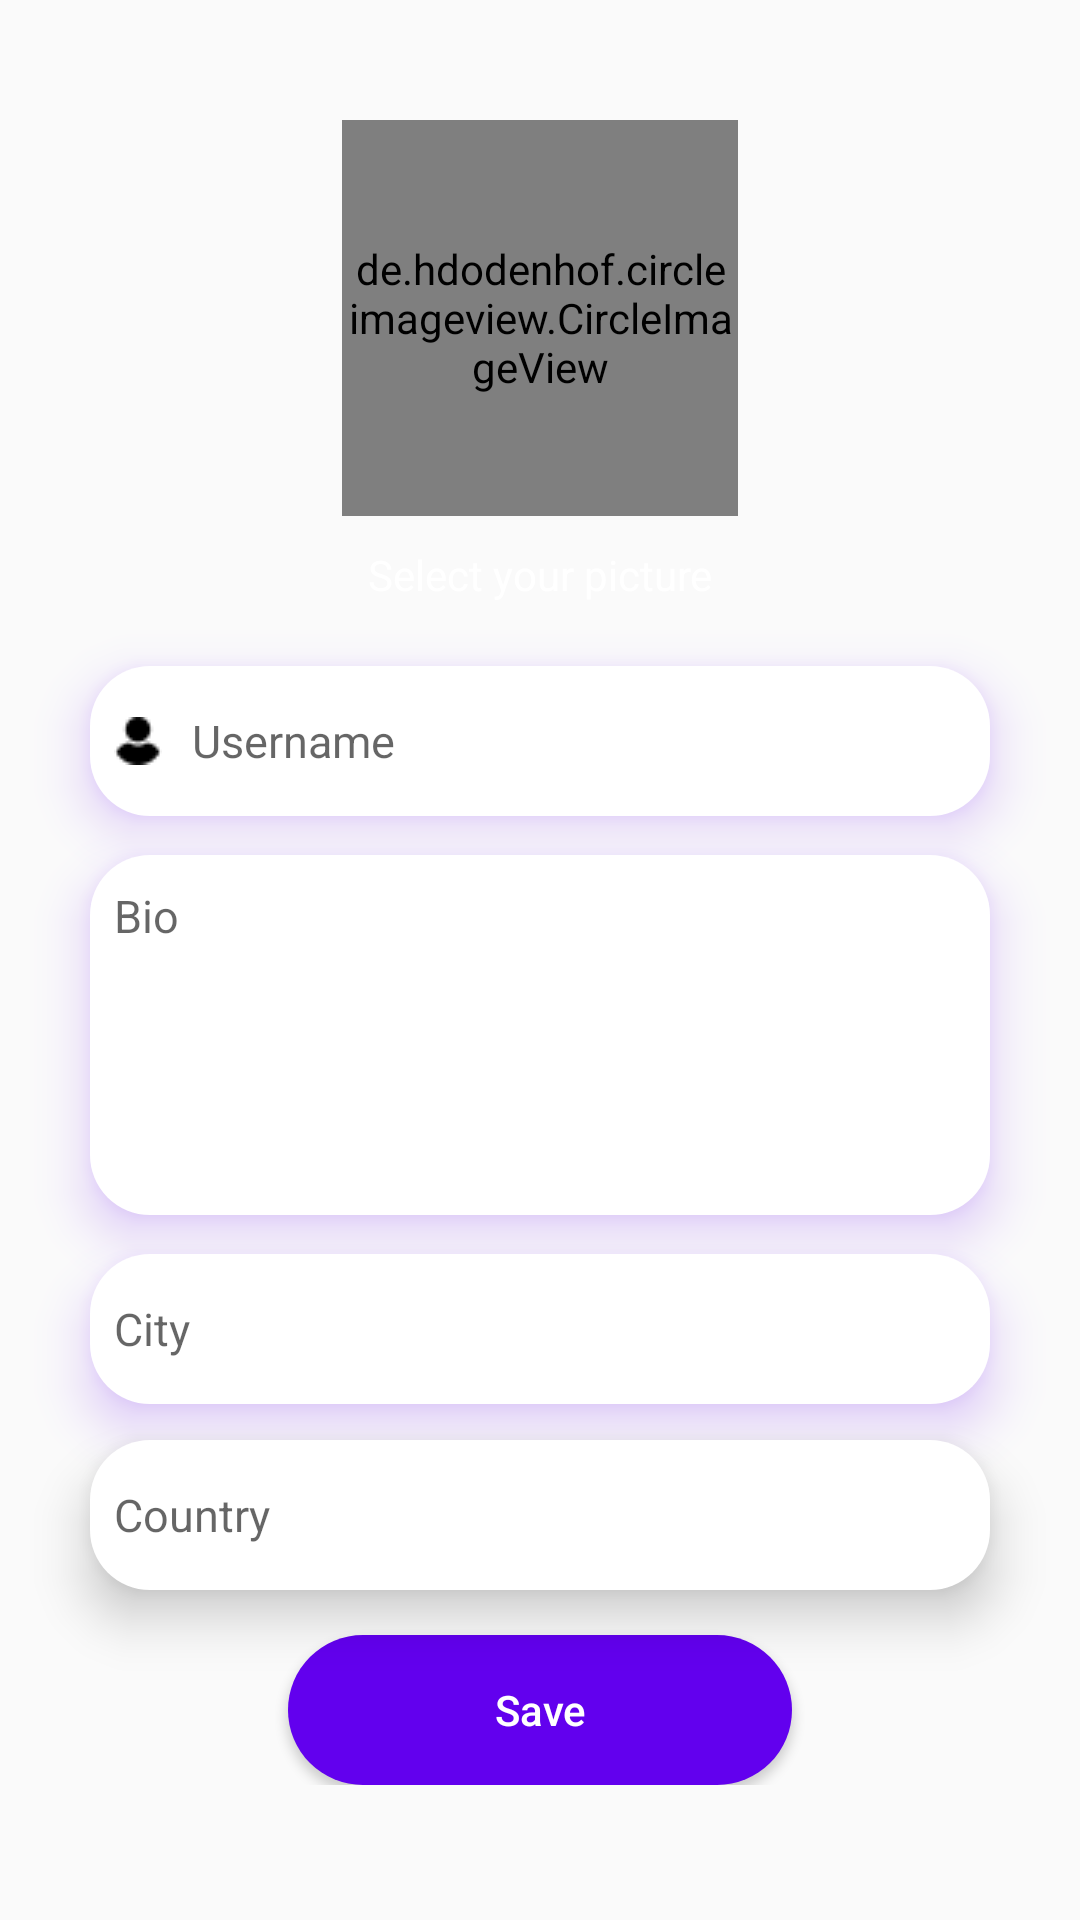

Reconstruct the res/layout file that produces this screen, plus the resources it refers to.
<!-- AndroidManifest.xml: application theme Theme.Seedle -->
<!-- res/layout/fragment_setting.xml -->
<?xml version="1.0" encoding="utf-8"?>
<RelativeLayout xmlns:android="http://schemas.android.com/apk/res/android"
    xmlns:tools="http://schemas.android.com/tools"
    android:layout_width="match_parent"
    android:layout_height="match_parent"
    tools:context=".Fragments.SettingFragment">

    <ScrollView
        android:layout_width="match_parent"
        android:layout_height="match_parent">

        <RelativeLayout
            android:layout_width="match_parent"
            android:layout_height="match_parent">


            <de.hdodenhof.circleimageview.CircleImageView
                android:id="@+id/USERPROFILE"
                android:layout_width="132dp"
                android:layout_height="132dp"
                android:layout_alignParentTop="true"
                android:layout_centerInParent="true"
                android:layout_marginTop="40dp"
                android:padding="2dp"
                android:scaleType="centerCrop"
                android:src="@drawable/defaultprofilepic" />

            <TextView
                android:id="@+id/selectpic"
                android:layout_width="200dp"
                android:layout_height="35dp"
                android:layout_below="@id/USERPROFILE"
                android:layout_centerHorizontal="true"
                android:layout_marginTop="10dp"
                android:textColor="@color/white"
                android:text="Select your picture"
                android:textAlignment="center" />

            <EditText
                android:id="@+id/setusername"
                android:layout_width="match_parent"
                android:layout_height="wrap_content"
                android:layout_below="@id/USERPROFILE"
                android:layout_marginLeft="30dp"
                android:layout_marginTop="50dp"
                android:layout_marginRight="30dp"
                android:background="@drawable/edit_bg2"
                android:drawableLeft="@drawable/user"
                android:drawablePadding="10dp"
                android:drawableTint="@color/black"
                android:elevation="10dp"
                android:gravity="center|left"
                android:hapticFeedbackEnabled="true"
                android:hint="Username"
                android:maxLength="35"
                android:outlineAmbientShadowColor="@color/design_default_color_primary"
                android:outlineSpotShadowColor="@color/design_default_color_primary"
                android:padding="10dp"
                android:paddingStart="8dp"
                android:textColor="@color/black"
                android:textSize="15dp" />

            <EditText
                android:id="@+id/setbio"
                android:layout_width="match_parent"
                android:layout_height="wrap_content"
                android:layout_below="@id/setusername"
                android:layout_marginLeft="30dp"

                android:layout_marginTop="13dp"
                android:layout_marginRight="30dp"
                android:background="@drawable/edit_bg2"
                android:drawablePadding="10dp"
                android:drawableTint="@color/black"
                android:elevation="10dp"
                android:gravity="top|left"
                android:hapticFeedbackEnabled="true"
                android:hint="Bio"
                android:minHeight="120dp"
                android:outlineAmbientShadowColor="@color/design_default_color_primary"
                android:outlineSpotShadowColor="@color/design_default_color_primary"
                android:padding="10dp"
                android:paddingStart="8dp"
                android:textColor="@color/black"
                android:textSize="15dp" />

            <EditText
                android:id="@+id/setcity"
                android:layout_width="match_parent"
                android:layout_height="wrap_content"
                android:layout_below="@id/setbio"
                android:layout_marginLeft="30dp"
                android:layout_marginTop="13dp"
                android:layout_marginRight="30dp"
                android:background="@drawable/edit_bg2"
                android:drawablePadding="10dp"
                android:drawableTint="@color/black"
                android:elevation="10dp"
                android:gravity="center|left"
                android:hapticFeedbackEnabled="true"
                android:hint="City"
                android:maxLength="35"

                android:outlineAmbientShadowColor="@color/design_default_color_primary"
                android:outlineSpotShadowColor="@color/design_default_color_primary"
                android:padding="10dp"
                android:paddingStart="8dp"
                android:textColor="@color/black"
                android:textSize="15dp" />


            <EditText
                android:id="@+id/setcountry"
                android:layout_width="match_parent"
                android:layout_height="wrap_content"
                android:layout_below="@id/setcity"
                android:layout_marginLeft="30dp"
                android:layout_marginTop="12dp"
                android:layout_marginRight="30dp"
                android:background="@drawable/edit_bg2"
                android:drawablePadding="10dp"
                android:drawableTint="@color/black"
                android:elevation="10dp"
                android:gravity="center|left"
                android:hint="Country"
                android:padding="10dp"
                android:paddingStart="8dp"
                android:textColor="@color/black"
                android:textSize="15dp" />

            <Button
                android:id="@+id/Savebtn"
                android:layout_width="168dp"
                android:layout_height="50dp"
                android:layout_below="@id/setcountry"
                android:layout_centerInParent="true"
                android:layout_marginTop="15dp"
                android:background="@drawable/round_btnbg"
                android:text="Save"
                android:textAllCaps="false"
                android:textColor="@color/white" />

        </RelativeLayout>

    </ScrollView>


</RelativeLayout>
<!-- resources referenced by this layout -->
<resources>
  <color name="black">#FF000000</color>
  <color name="white">#FFFFFFFF</color>
  <!-- drawable edit_bg2 (drawable) -->
  <?xml version="1.0" encoding="utf-8"?>
  <shape android:shape="rectangle" xmlns:android="http://schemas.android.com/apk/res/android">
      <corners android:radius="20dp" />
      <solid android:color="@color/white"/>
      <size android:height="50dp"/>
  
  </shape>
  <!-- drawable round_btnbg (drawable) -->
  <?xml version="1.0" encoding="utf-8"?>
  <shape android:shape="rectangle" xmlns:android="http://schemas.android.com/apk/res/android">
      <solid android:color="@color/design_default_color_primary"/>
      <corners android:radius="100dp" />
  </shape>
  <!-- drawable user: png bitmap (drawable, 596 bytes) -->
  <style name="Theme.Seedle" parent="Theme.AppCompat.Light.NoActionBar">
          
          <item name="colorPrimary">@color/black</item>
          <item name="colorPrimaryVariant">@color/black</item>
          <item name="colorOnPrimary">@color/black</item>
          
          <item name="colorSecondary">@color/black</item>
          <item name="colorSecondaryVariant">@color/black</item>
          <item name="colorOnSecondary">@color/black</item>
          
          <item name="android:statusBarColor">@color/black</item>
          
  
      </style>
</resources>
